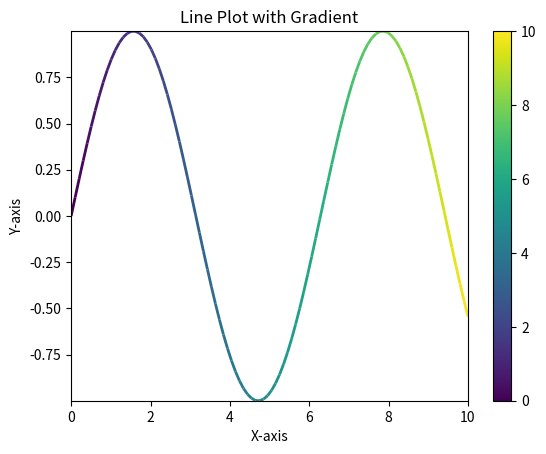

The matplotlib source for this figure:
import numpy as np
import matplotlib.pyplot as plt
from matplotlib.collections import LineCollection

# Generate data for the line
x = np.linspace(0, 10, 100)
y = np.sin(x)

# Create a set of line segments
points = np.array([x, y]).T.reshape(-1, 1, 2)
segments = np.concatenate([points[:-1], points[1:]], axis=1)

# Create a continuous norm to map from data points to colors
norm = plt.Normalize(x.min(), x.max())
lc = LineCollection(segments, cmap='viridis', norm=norm)
lc.set_array(x)
lc.set_linewidth(2)

# Create the plot
fig, ax = plt.subplots()
line = ax.add_collection(lc)
fig.colorbar(line, ax=ax)

# Set the x and y axis limits
ax.set_xlim(x.min(), x.max())
ax.set_ylim(y.min(), y.max())

# Add labels and title
ax.set_xlabel('X-axis')
ax.set_ylabel('Y-axis')
ax.set_title('Line Plot with Gradient')

plt.show()